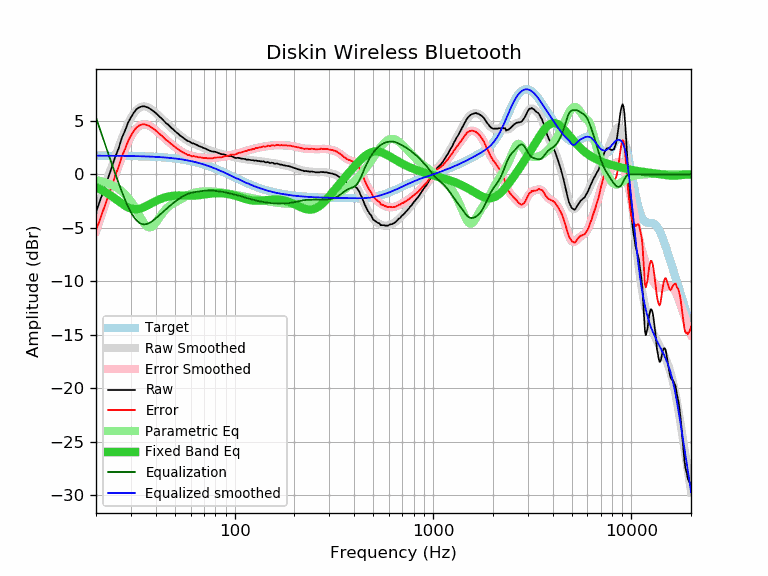

Data behind this chart, as committed beside it:
frequency, raw, error, smoothed, error_smoothed, equalization, parametric_eq, equalized_raw, equalized_smoothed, target
20, -3.50, -5.24, -3.56, -5.31, 5.31, -1.20, 1.81, 1.74, 1.74
21, -2.42, -4.16, -2.40, -4.15, 4.15, -1.39, 1.73, 1.74, 1.74
22, -1.35, -3.09, -1.30, -3.04, 3.04, -1.59, 1.70, 1.74, 1.74
23, -0.32, -2.06, -0.26, -2.00, 2.00, -1.81, 1.68, 1.74, 1.74
24, 0.63, -1.10, 0.73, -1.01, 1.01, -2.04, 1.64, 1.74, 1.74
25, 1.63, -0.10, 1.66, -0.07, 0.07, -2.28, 1.70, 1.73, 1.73
26, 2.42, 0.69, 2.54, 0.81, -0.81, -2.52, 1.61, 1.73, 1.73
27, 3.41, 1.69, 3.35, 1.62, -1.62, -2.74, 1.79, 1.73, 1.73
28, 4.07, 2.35, 4.08, 2.36, -2.36, -2.93, 1.71, 1.72, 1.72
29, 4.81, 3.09, 4.72, 3.00, -3.00, -3.09, 1.81, 1.72, 1.72
30, 5.33, 3.62, 5.26, 3.54, -3.54, -3.19, 1.79, 1.71, 1.71
31, 5.75, 4.04, 5.69, 3.98, -3.98, -3.25, 1.77, 1.71, 1.71
32, 6.09, 4.39, 6.00, 4.30, -4.30, -3.26, 1.79, 1.70, 1.70
33, 6.25, 4.56, 6.21, 4.52, -4.52, -3.22, 1.73, 1.70, 1.70
34, 6.35, 4.66, 6.33, 4.64, -4.64, -3.15, 1.71, 1.69, 1.69
35, 6.36, 4.68, 6.36, 4.68, -4.68, -3.06, 1.68, 1.68, 1.68
36, 6.28, 4.61, 6.32, 4.64, -4.64, -2.95, 1.64, 1.67, 1.67
37, 6.20, 4.54, 6.22, 4.56, -4.56, -2.83, 1.64, 1.66, 1.66
38, 6.05, 4.40, 6.09, 4.43, -4.43, -2.72, 1.62, 1.65, 1.65
39, 5.90, 4.26, 5.93, 4.28, -4.28, -2.60, 1.62, 1.64, 1.64
40, 5.73, 4.10, 5.75, 4.12, -4.12, -2.50, 1.62, 1.63, 1.63
41, 5.54, 3.92, 5.57, 3.94, -3.94, -2.41, 1.60, 1.62, 1.62
42, 5.36, 3.75, 5.38, 3.77, -3.77, -2.32, 1.59, 1.61, 1.61
43, 5.19, 3.59, 5.19, 3.59, -3.59, -2.25, 1.60, 1.60, 1.60
44, 4.99, 3.41, 5.01, 3.43, -3.43, -2.18, 1.57, 1.58, 1.58
45, 4.80, 3.23, 4.83, 3.26, -3.26, -2.13, 1.54, 1.57, 1.57
46, 4.68, 3.13, 4.66, 3.11, -3.11, -2.09, 1.57, 1.55, 1.55
47, 4.50, 2.96, 4.50, 2.96, -2.96, -2.05, 1.54, 1.54, 1.54
48, 4.33, 2.81, 4.34, 2.82, -2.82, -2.03, 1.51, 1.52, 1.52
49, 4.20, 2.70, 4.19, 2.69, -2.69, -2.01, 1.51, 1.50, 1.50
50, 4.04, 2.56, 4.05, 2.56, -2.56, -1.99, 1.48, 1.48, 1.48
51, 3.91, 2.45, 3.91, 2.44, -2.44, -1.98, 1.47, 1.46, 1.46
52, 3.78, 2.34, 3.77, 2.33, -2.33, -1.98, 1.45, 1.44, 1.44
53, 3.63, 2.21, 3.65, 2.23, -2.23, -1.98, 1.41, 1.42, 1.42
54, 3.53, 2.13, 3.53, 2.13, -2.13, -1.98, 1.40, 1.40, 1.40
55, 3.42, 2.05, 3.42, 2.04, -2.04, -1.98, 1.38, 1.38, 1.38
56, 3.32, 1.97, 3.32, 1.97, -1.97, -1.99, 1.36, 1.35, 1.35
57, 3.21, 1.89, 3.22, 1.90, -1.90, -1.99, 1.32, 1.33, 1.33
58, 3.11, 1.81, 3.14, 1.84, -1.84, -1.99, 1.27, 1.30, 1.30
59, 3.08, 1.81, 3.06, 1.79, -1.79, -1.99, 1.29, 1.27, 1.27
60, 2.98, 1.74, 2.99, 1.75, -1.75, -1.99, 1.24, 1.24, 1.24
61, 2.89, 1.68, 2.93, 1.71, -1.71, -1.99, 1.18, 1.22, 1.22
62, 2.89, 1.71, 2.87, 1.68, -1.68, -1.99, 1.21, 1.19, 1.19
63, 2.82, 1.67, 2.81, 1.66, -1.66, -1.98, 1.16, 1.16, 1.16
64, 2.77, 1.65, 2.76, 1.64, -1.64, -1.97, 1.14, 1.12, 1.12
65, 2.72, 1.63, 2.71, 1.62, -1.62, -1.96, 1.11, 1.09, 1.09
66, 2.63, 1.57, 2.66, 1.60, -1.60, -1.95, 1.03, 1.06, 1.06
67, 2.61, 1.59, 2.61, 1.58, -1.58, -1.93, 1.03, 1.02, 1.02
68, 2.56, 1.57, 2.56, 1.57, -1.57, -1.92, 1.00, 0.99, 0.99
69, 2.49, 1.54, 2.50, 1.55, -1.55, -1.90, 0.94, 0.95, 0.95
70, 2.46, 1.54, 2.45, 1.53, -1.53, -1.89, 0.93, 0.92, 0.92
71, 2.42, 1.54, 2.40, 1.52, -1.52, -1.87, 0.90, 0.88, 0.88
72, 2.36, 1.52, 2.35, 1.51, -1.51, -1.85, 0.85, 0.84, 0.84
73, 2.30, 1.50, 2.31, 1.50, -1.50, -1.84, 0.80, 0.81, 0.81
74, 2.25, 1.48, 2.26, 1.50, -1.50, -1.82, 0.76, 0.77, 0.77
75, 2.21, 1.48, 2.23, 1.50, -1.50, -1.81, 0.72, 0.73, 0.73
76, 2.18, 1.49, 2.19, 1.50, -1.50, -1.80, 0.68, 0.69, 0.69
77, 2.14, 1.49, 2.16, 1.51, -1.51, -1.79, 0.63, 0.65, 0.65
78, 2.13, 1.52, 2.13, 1.52, -1.52, -1.78, 0.61, 0.61, 0.61
79, 2.11, 1.54, 2.10, 1.53, -1.53, -1.77, 0.58, 0.57, 0.57
... 553 more rows
